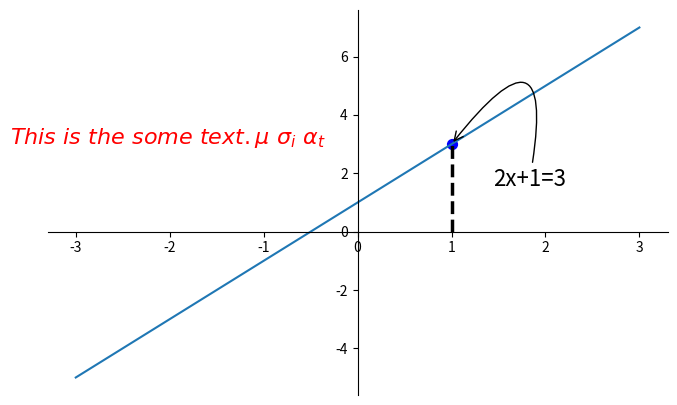

This chart was generated by the following Python code:
import matplotlib.pyplot as plt
import numpy as np

x = np.linspace(-3,3,50)
y = 2*x + 1

plt.figure(num= 1,figsize=(8,5))
plt.plot(x,y)

ax = plt.gca()
ax.spines['right'].set_color('none')
ax = plt.gca()
ax.spines['right'].set_color('none')
ax.spines['top'].set_color('none')
ax.spines['top'].set_color('none')
ax.xaxis.set_ticks_position('bottom')
ax.spines['bottom'].set_position(('data', 0))
ax.yaxis.set_ticks_position('left')
ax.spines['left'].set_position(('data', 0))

x0 = 1
y0 = 2*x0 + 1
plt.plot([x0,x0],[0,y0],'k--',linewidth = 2.5)
plt.scatter([x0],[y0],s=50,color='b')

plt.annotate(r'2x+1=%s'%y0,xy=(x0,y0),xycoords = 'data',xytext =(+30,-30),
             textcoords = 'offset points',fontsize = 16,
             arrowprops = dict(arrowstyle ='->',connectionstyle = "arc3,rad = 2"))

plt.text(-3.7, 3, r'$This\ is\ the\ some\ text. \mu\ \sigma_i\ \alpha_t$',
         fontdict={'size':16,'color':'r'})
plt.savefig('1.png')
plt.show()